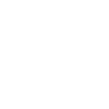
t = 0.00 s
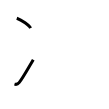
t = 2.00 s
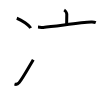
t = 4.00 s
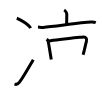
t = 6.00 s
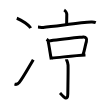
t = 8.00 s
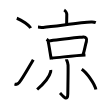
t = 10.00 s

The animated SVG that drew these frames (rendered in a browser with its animation timeline set to each time). Animation: 10 SMIL elements (animate=10); one cycle of 10.00 s.

<svg width="109px" height="109px" viewBox="0 0 px 109px" xmlns="http://www.w3.org/2000/svg" xmlns:xlink="http://www.w3.org/1999/xlink" xml:space="preserve" version="1.1"  baseProfile="full">
<path d="M16.79,18.25c4.87,1.75,12.58,7.19,13.79,9.91" style="fill:none;stroke:black;stroke-width:3;opacity:0">
  <animate attributeType="CSS" attributeName="opacity" from="0" to="1" begin="0s" dur="1s" repeatCount="0" fill="freeze" />
</path>
<path d="M14.48,84.17c2.02,0.58,3.31,0.14,4.63-1.5C22.5,78.5,27.5,69.5,33.27,59.67" style="fill:none;stroke:black;stroke-width:3;opacity:0">
  <animate attributeType="CSS" attributeName="opacity" from="0" to="1" begin="1s" dur="1s" repeatCount="0" fill="freeze" />
</path>
<path d="M64.15,9.92c0.99,0.58,2.62,2.86,2.62,4.06c0,4.42-0.12,6.52-0.12,10.57" style="fill:none;stroke:black;stroke-width:3;opacity:0">
  <animate attributeType="CSS" attributeName="opacity" from="0" to="1" begin="2s" dur="1s" repeatCount="0" fill="freeze" />
</path>
<path d="M38,27c1.21,0.07,3.97,0.48,5.16,0.39C55,26.5,79.9,22.5,91.26,22.09c2-0.07,3.02-0.04,4.51,0.56" style="fill:none;stroke:black;stroke-width:3;opacity:0">
  <animate attributeType="CSS" attributeName="opacity" from="0" to="1" begin="3s" dur="1s" repeatCount="0" fill="freeze" />
</path>
<path d="M46.61,39.32c0.56,0.39,1.27,0.67,1.39,1.2c0.85,3.82,2.03,11.74,3.28,18.98" style="fill:none;stroke:black;stroke-width:3;opacity:0">
  <animate attributeType="CSS" attributeName="opacity" from="0" to="1" begin="4s" dur="1s" repeatCount="0" fill="freeze" />
</path>
<path d="M48.47,41.11c8.49-1.49,29.03-3.5,34.8-4.11c2.39-0.25,4.1,1.58,3.14,4.5c-1.07,3.25-1.86,8.75-3.35,13.25" style="fill:none;stroke:black;stroke-width:3;opacity:0">
  <animate attributeType="CSS" attributeName="opacity" from="0" to="1" begin="5s" dur="1s" repeatCount="0" fill="freeze" />
</path>
<path d="M51.67,58.03C61.25,57.25,75,55.5,85.47,55" style="fill:none;stroke:black;stroke-width:3;opacity:0">
  <animate attributeType="CSS" attributeName="opacity" from="0" to="1" begin="6s" dur="1s" repeatCount="0" fill="freeze" />
</path>
<path d="M66.42,59.33c0.08,0.5,1.5,2.61,1.63,5.78c0.21,5.13-0.23,24.23-0.23,28.65c0,9.47-6.47,0.52-7.82-0.79" style="fill:none;stroke:black;stroke-width:3;opacity:0">
  <animate attributeType="CSS" attributeName="opacity" from="0" to="1" begin="7s" dur="1s" repeatCount="0" fill="freeze" />
</path>
<path d="M50.7,70c0.04,0.46,0.08,1.19-0.08,1.85C49.7,75.74,44.5,83,37.14,89.5" style="fill:none;stroke:black;stroke-width:3;opacity:0">
  <animate attributeType="CSS" attributeName="opacity" from="0" to="1" begin="8s" dur="1s" repeatCount="0" fill="freeze" />
</path>
<path d="M81.76,69.25C87.13,73.04,94.55,83.6,95.9,89.5" style="fill:none;stroke:black;stroke-width:3;opacity:0">
  <animate attributeType="CSS" attributeName="opacity" from="0" to="1" begin="9s" dur="1s" repeatCount="0" fill="freeze" />
</path>
</svg>
